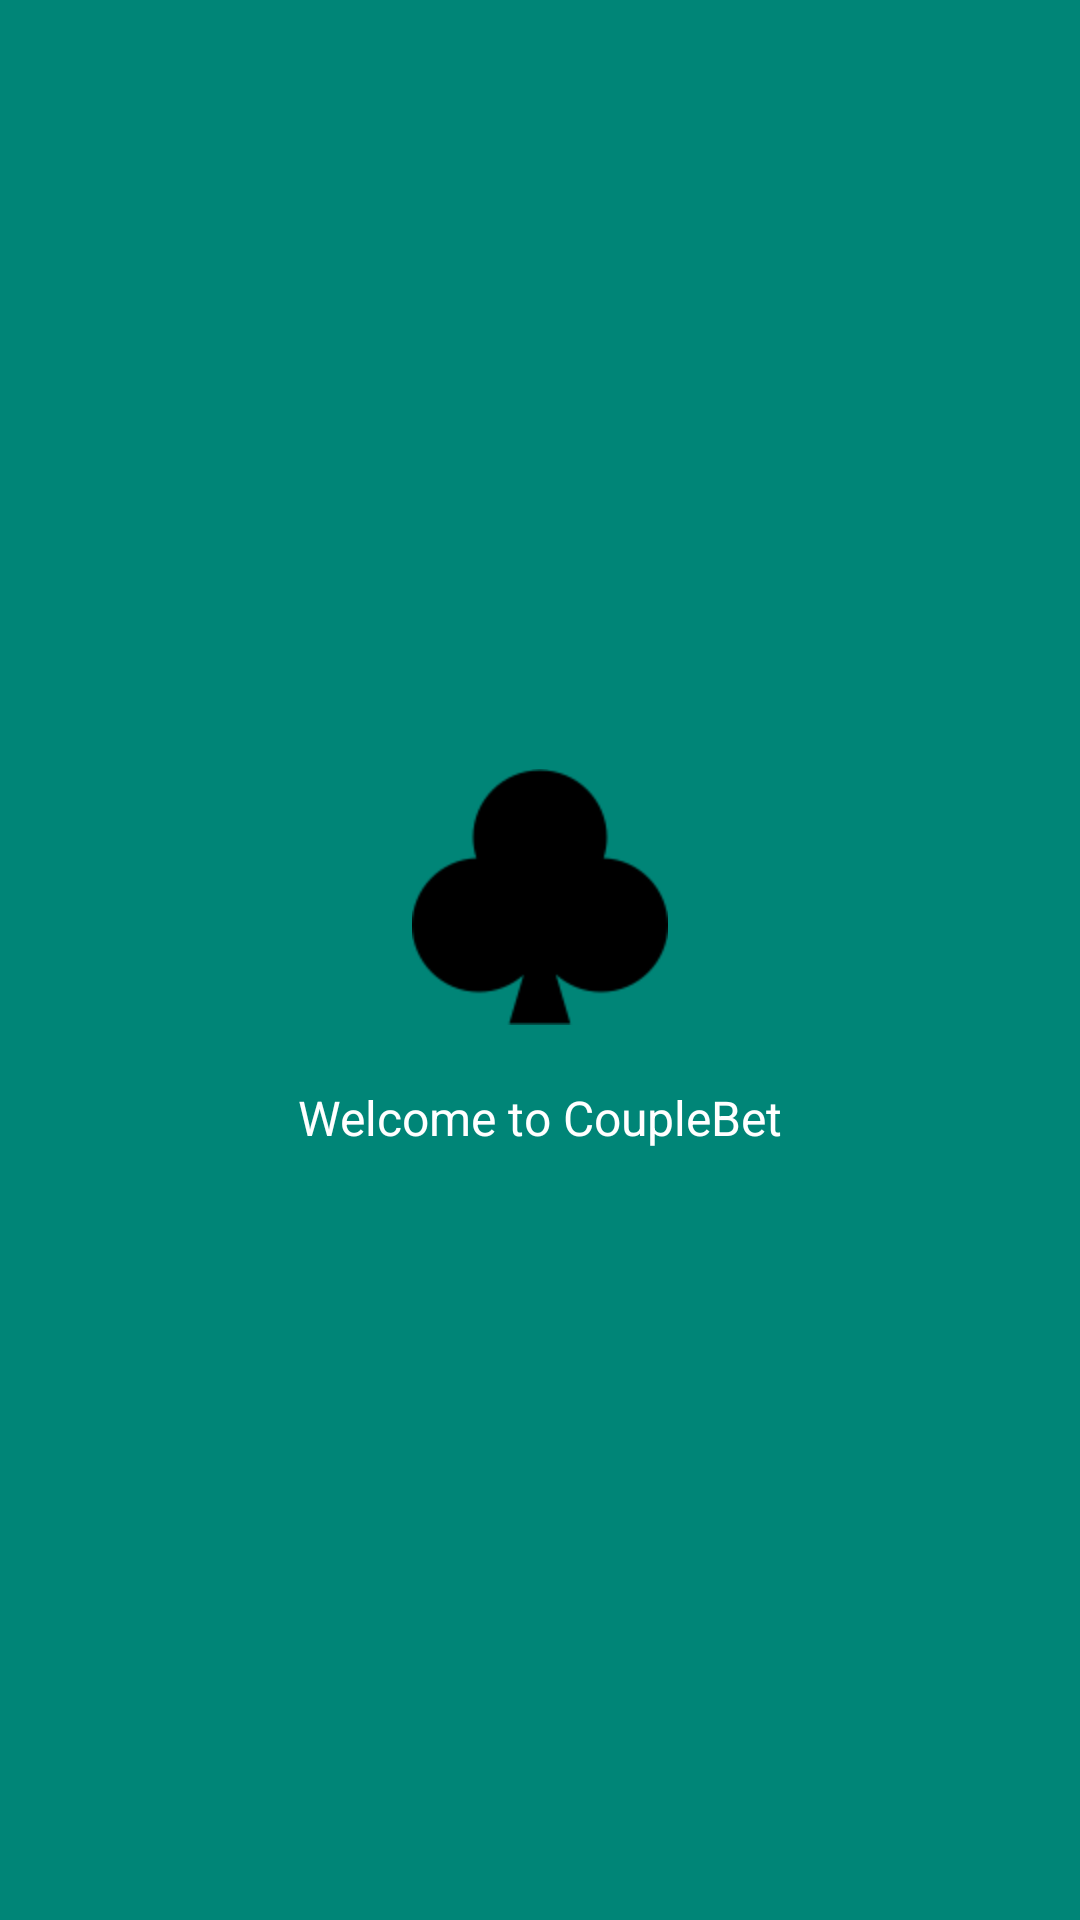

The Android layout XML behind this screen, and the referenced resources:
<!-- AndroidManifest.xml: activity theme AppTheme.NoActionBar -->
<!-- res/layout/activity_splash.xml -->
<?xml version="1.0" encoding="utf-8"?>
<RelativeLayout xmlns:android="http://schemas.android.com/apk/res/android"
    xmlns:app="http://schemas.android.com/apk/res-auto"
    xmlns:tools="http://schemas.android.com/tools"
    android:layout_width="match_parent"
    android:layout_height="match_parent"
    android:layout_gravity="center"
    android:gravity="center_vertical"
    android:background="@color/colorPrimary"
    tools:context=".SplashActivity">

    <ImageView
        android:id="@+id/splash_ic_logo"
        android:layout_width="wrap_content"
        android:layout_height="wrap_content"
        android:src="@drawable/ic_logo"
        android:layout_centerHorizontal="true"/>

    <TextView
        android:layout_width="wrap_content"
        android:layout_height="wrap_content"
        android:text="Welcome to CoupleBet"
        android:textColor="@android:color/white"
        android:layout_centerHorizontal="true"
        android:textSize="16sp"
        android:layout_below="@id/splash_ic_logo"
        android:layout_marginTop="20dp"/>

</RelativeLayout>
<!-- resources referenced by this layout -->
<resources>
  <color name="colorPrimary">#008577</color>
  <!-- drawable ic_logo: png bitmap (drawable-hdpi, 1986 bytes) -->
  <style name="AppTheme.NoActionBar">
          <item name="windowActionBar">false</item>
          <item name="windowNoTitle">true</item>
      </style>
</resources>
